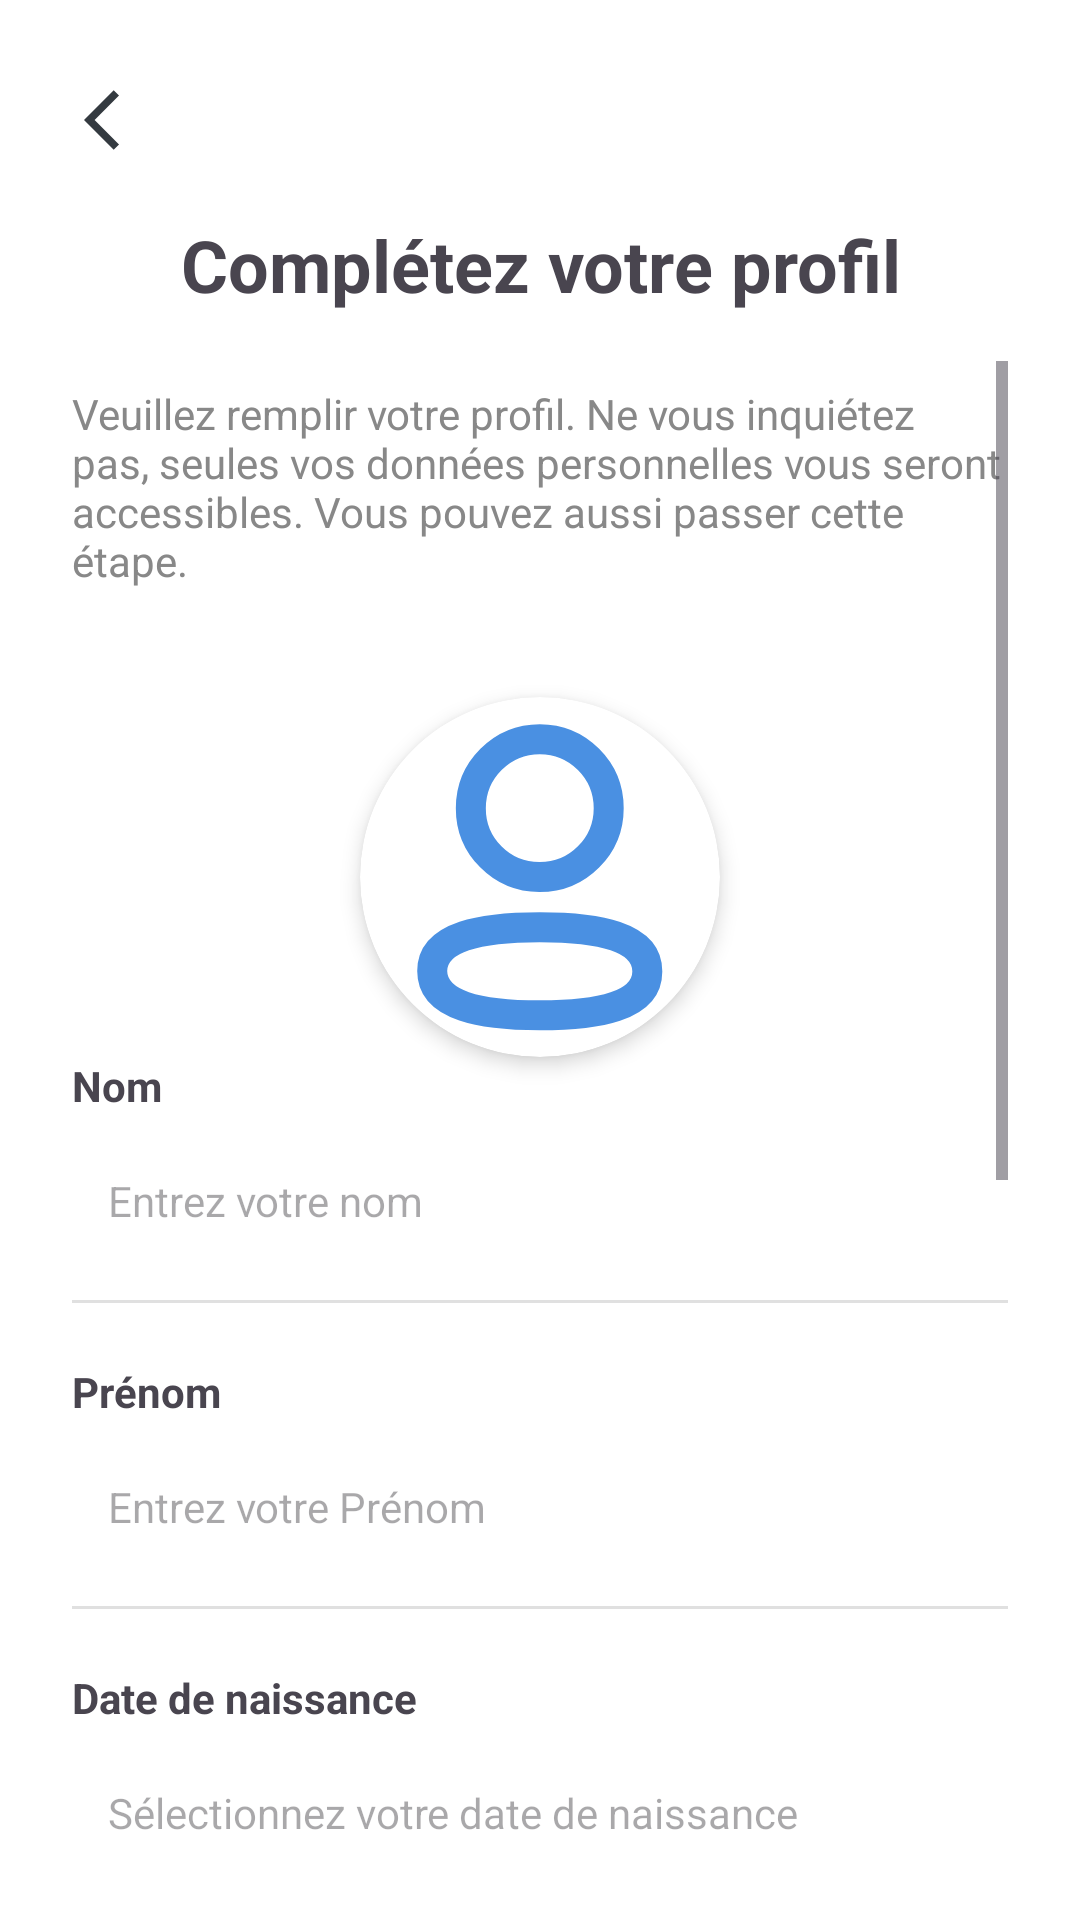

This screen was rendered from an Android layout file. Write that file and the resources it references.
<!-- AndroidManifest.xml: application theme Theme.Aqualis -->
<!-- res/layout/activity_complete_sign_up.xml -->
<?xml version="1.0" encoding="utf-8"?>
<LinearLayout xmlns:android="http://schemas.android.com/apk/res/android"
    xmlns:tools="http://schemas.android.com/tools"
    xmlns:app="http://schemas.android.com/apk/res-auto"
    android:id="@+id/main"
    android:layout_width="match_parent"
    android:layout_height="match_parent"
    tools:context=".CompleteSignUpActivity"
    android:padding="24dp"
    android:orientation="vertical"
    android:background="@android:color/white">

    
    <ImageButton
        android:id="@+id/backButton"
        android:layout_width="32dp"
        android:layout_height="32dp"
        android:background="@null"
        android:src="@drawable/ic_back" />

    
    <TextView
        android:layout_width="match_parent"
        android:layout_height="wrap_content"
        android:gravity="center"
        android:text="Complétez votre profil"
        android:textSize="24sp"
        android:textStyle="bold"
        android:paddingVertical="16dp" />

    <ScrollView
        android:layout_width="match_parent"
        android:layout_height="wrap_content">

        <LinearLayout
            android:layout_width="match_parent"
            android:layout_height="wrap_content"
            android:orientation="vertical">

            
            <TextView
                android:layout_width="wrap_content"
                android:layout_height="wrap_content"
                android:text="Veuillez remplir votre profil. Ne vous inquiétez pas, seules vos données personnelles vous seront accessibles. Vous pouvez aussi passer cette étape."
                android:textSize="14sp"
                android:textColor="#888888"
                android:paddingTop="8dp"
                android:paddingBottom="16dp" />

            <androidx.cardview.widget.CardView
                android:layout_width="120dp"
                android:layout_height="120dp"
                app:cardElevation="4dp"
                app:cardCornerRadius="60dp"
                android:layout_gravity="center"
                android:layout_marginTop="20dp">

                <ImageView
                    android:id="@+id/profile_image"
                    android:layout_width="match_parent"
                    android:layout_height="match_parent"
                    android:scaleType="centerCrop"
                    app:srcCompat="@drawable/profile"
                    android:contentDescription="Photo de profil"
                    app:tint="@color/bleu" />
            </androidx.cardview.widget.CardView>

            
            <TextView
                android:layout_width="wrap_content"
                android:layout_height="wrap_content"
                android:text="Nom"
                android:textStyle="bold"
                android:textSize="14sp"
                android:paddingBottom="4dp" />

            <EditText
                android:id="@+id/lastName"
                android:layout_width="match_parent"
                android:layout_height="50dp"
                android:hint="Entrez votre nom"
                android:background="@null"
                android:textSize="14sp"
                android:padding="12dp" />

            <View style="@style/ProfileDivider"/>

            <TextView
                android:layout_width="wrap_content"
                android:layout_height="wrap_content"
                android:text="Prénom"
                android:textStyle="bold"
                android:textSize="14sp"
                android:paddingTop="12dp"
                android:paddingBottom="4dp" />

            <EditText
                android:id="@+id/firstName"
                android:layout_width="match_parent"
                android:layout_height="50dp"
                android:hint="Entrez votre Prénom"
                android:background="@null"
                android:textSize="14sp"
                android:padding="12dp"
                android:inputType="text" />

            <View style="@style/ProfileDivider"/>

            <TextView
                android:layout_width="wrap_content"
                android:layout_height="wrap_content"
                android:text="Date de naissance"
                android:textStyle="bold"
                android:textSize="14sp"
                android:paddingTop="12dp"
                android:paddingBottom="4dp" />

            <EditText
                android:id="@+id/birthDateInput"
                android:layout_width="match_parent"
                android:layout_height="50dp"
                android:hint="Sélectionnez votre date de naissance"
                android:background="@null"
                android:textSize="14sp"
                android:padding="12dp"
                android:focusable="false"
                android:clickable="true" />

            <View style="@style/ProfileDivider"/>

            <TextView
                android:layout_width="wrap_content"
                android:layout_height="wrap_content"
                android:text="Genre"
                android:textStyle="bold"
                android:textSize="14sp"
                android:paddingTop="12dp"
                android:paddingBottom="4dp" />

            <RadioGroup
                android:id="@+id/genderGroup"
                android:layout_width="match_parent"
                android:layout_height="wrap_content"
                android:orientation="horizontal">

                <RadioButton
                    android:id="@+id/maleRadio"
                    android:layout_width="wrap_content"
                    android:layout_height="wrap_content"
                    android:text="Homme" />

                <RadioButton
                    android:id="@+id/femaleRadio"
                    android:layout_width="wrap_content"
                    android:layout_height="wrap_content"
                    android:text="Femme"
                    android:layout_marginStart="16dp" />
            </RadioGroup>

            <View style="@style/ProfileDivider"/>

            <TextView
                android:layout_width="wrap_content"
                android:layout_height="wrap_content"
                android:text="Poids (kg)"
                android:textStyle="bold"
                android:textSize="14sp"
                android:paddingTop="12dp"
                android:paddingBottom="4dp" />

            <EditText
                android:id="@+id/weightInput"
                android:layout_width="match_parent"
                android:layout_height="50dp"
                android:hint="Entrez votre poids"
                android:background="@null"
                android:textSize="14sp"
                android:padding="12dp"
                android:inputType="numberDecimal" />

            <View style="@style/ProfileDivider"/>

            
            <TextView
                android:layout_width="wrap_content"
                android:layout_height="wrap_content"
                android:text="Taille (cm)"
                android:textStyle="bold"
                android:textSize="14sp"
                android:paddingTop="12dp"
                android:paddingBottom="4dp" />

            <EditText
                android:id="@+id/heightInput"
                android:layout_width="match_parent"
                android:layout_height="50dp"
                android:hint="Entrez votre taille"
                android:background="@null"
                android:textSize="14sp"
                android:padding="12dp"
                android:inputType="numberDecimal" />

            <View style="@style/ProfileDivider"/>

            <Button
                android:id="@+id/connectButton"
                android:layout_width="match_parent"
                android:layout_height="50dp"
                android:backgroundTint="@color/bleu"
                android:layout_gravity="bottom"
                android:text="Terminer l'inscription"
                android:textColor="@android:color/white"
                android:textSize="16sp"
                android:layout_marginTop="20dp" />

        </LinearLayout>
    </ScrollView>

</LinearLayout>
<!-- resources referenced by this layout -->
<resources>
  <color name="bleu">#4A90E2</color>
  <!-- drawable ic_back (drawable) -->
  <vector xmlns:android="http://schemas.android.com/apk/res/android" android:autoMirrored="true" android:height="24dp" android:tint="#343A40" android:viewportHeight="24" android:viewportWidth="24" android:width="24dp">
        
      <path android:fillColor="@android:color/white" android:pathData="M11.67,3.87L9.9,2.1 0,12l9.9,9.9 1.77,-1.77L3.54,12z"/>
      
  </vector>
  <!-- drawable profile (drawable) -->
  <vector xmlns:android="http://schemas.android.com/apk/res/android" android:height="50dp" android:viewportHeight="24" android:viewportWidth="24" android:width="50dp">
        
      <path android:fillColor="#00000000" android:fillType="evenOdd" android:pathData="M11.985,15.346C8.117,15.346 4.814,15.931 4.814,18.273C4.814,20.615 8.096,21.221 11.985,21.221C15.852,21.221 19.154,20.635 19.154,18.294C19.154,15.953 15.873,15.346 11.985,15.346Z" android:strokeColor="#8E8E8E" android:strokeLineCap="round" android:strokeLineJoin="round" android:strokeWidth="2"/>
        
      <path android:fillColor="#00000000" android:fillType="evenOdd" android:pathData="M11.985,12.006C14.523,12.006 16.58,9.948 16.58,7.41C16.58,4.872 14.523,2.814 11.985,2.814C9.447,2.814 7.389,4.872 7.389,7.41C7.38,9.939 9.424,11.997 11.953,12.006H11.985Z" android:strokeColor="#8E8E8E" android:strokeLineCap="round" android:strokeLineJoin="round" android:strokeWidth="2"/>
      
  </vector>
  <style name="ProfileDivider">
      <item name="android:layout_width">match_parent</item>
      <item name="android:layout_height">1dp</item>
      <item name="android:background">#E0E0E0</item>
      <item name="android:layout_marginVertical">8dp</item>
  </style>
  <style name="Theme.Aqualis" parent="Base.Theme.Aqualis" />
  <style name="Base.Theme.Aqualis" parent="Theme.Material3.DayNight.NoActionBar">
          
          
      </style>
</resources>
